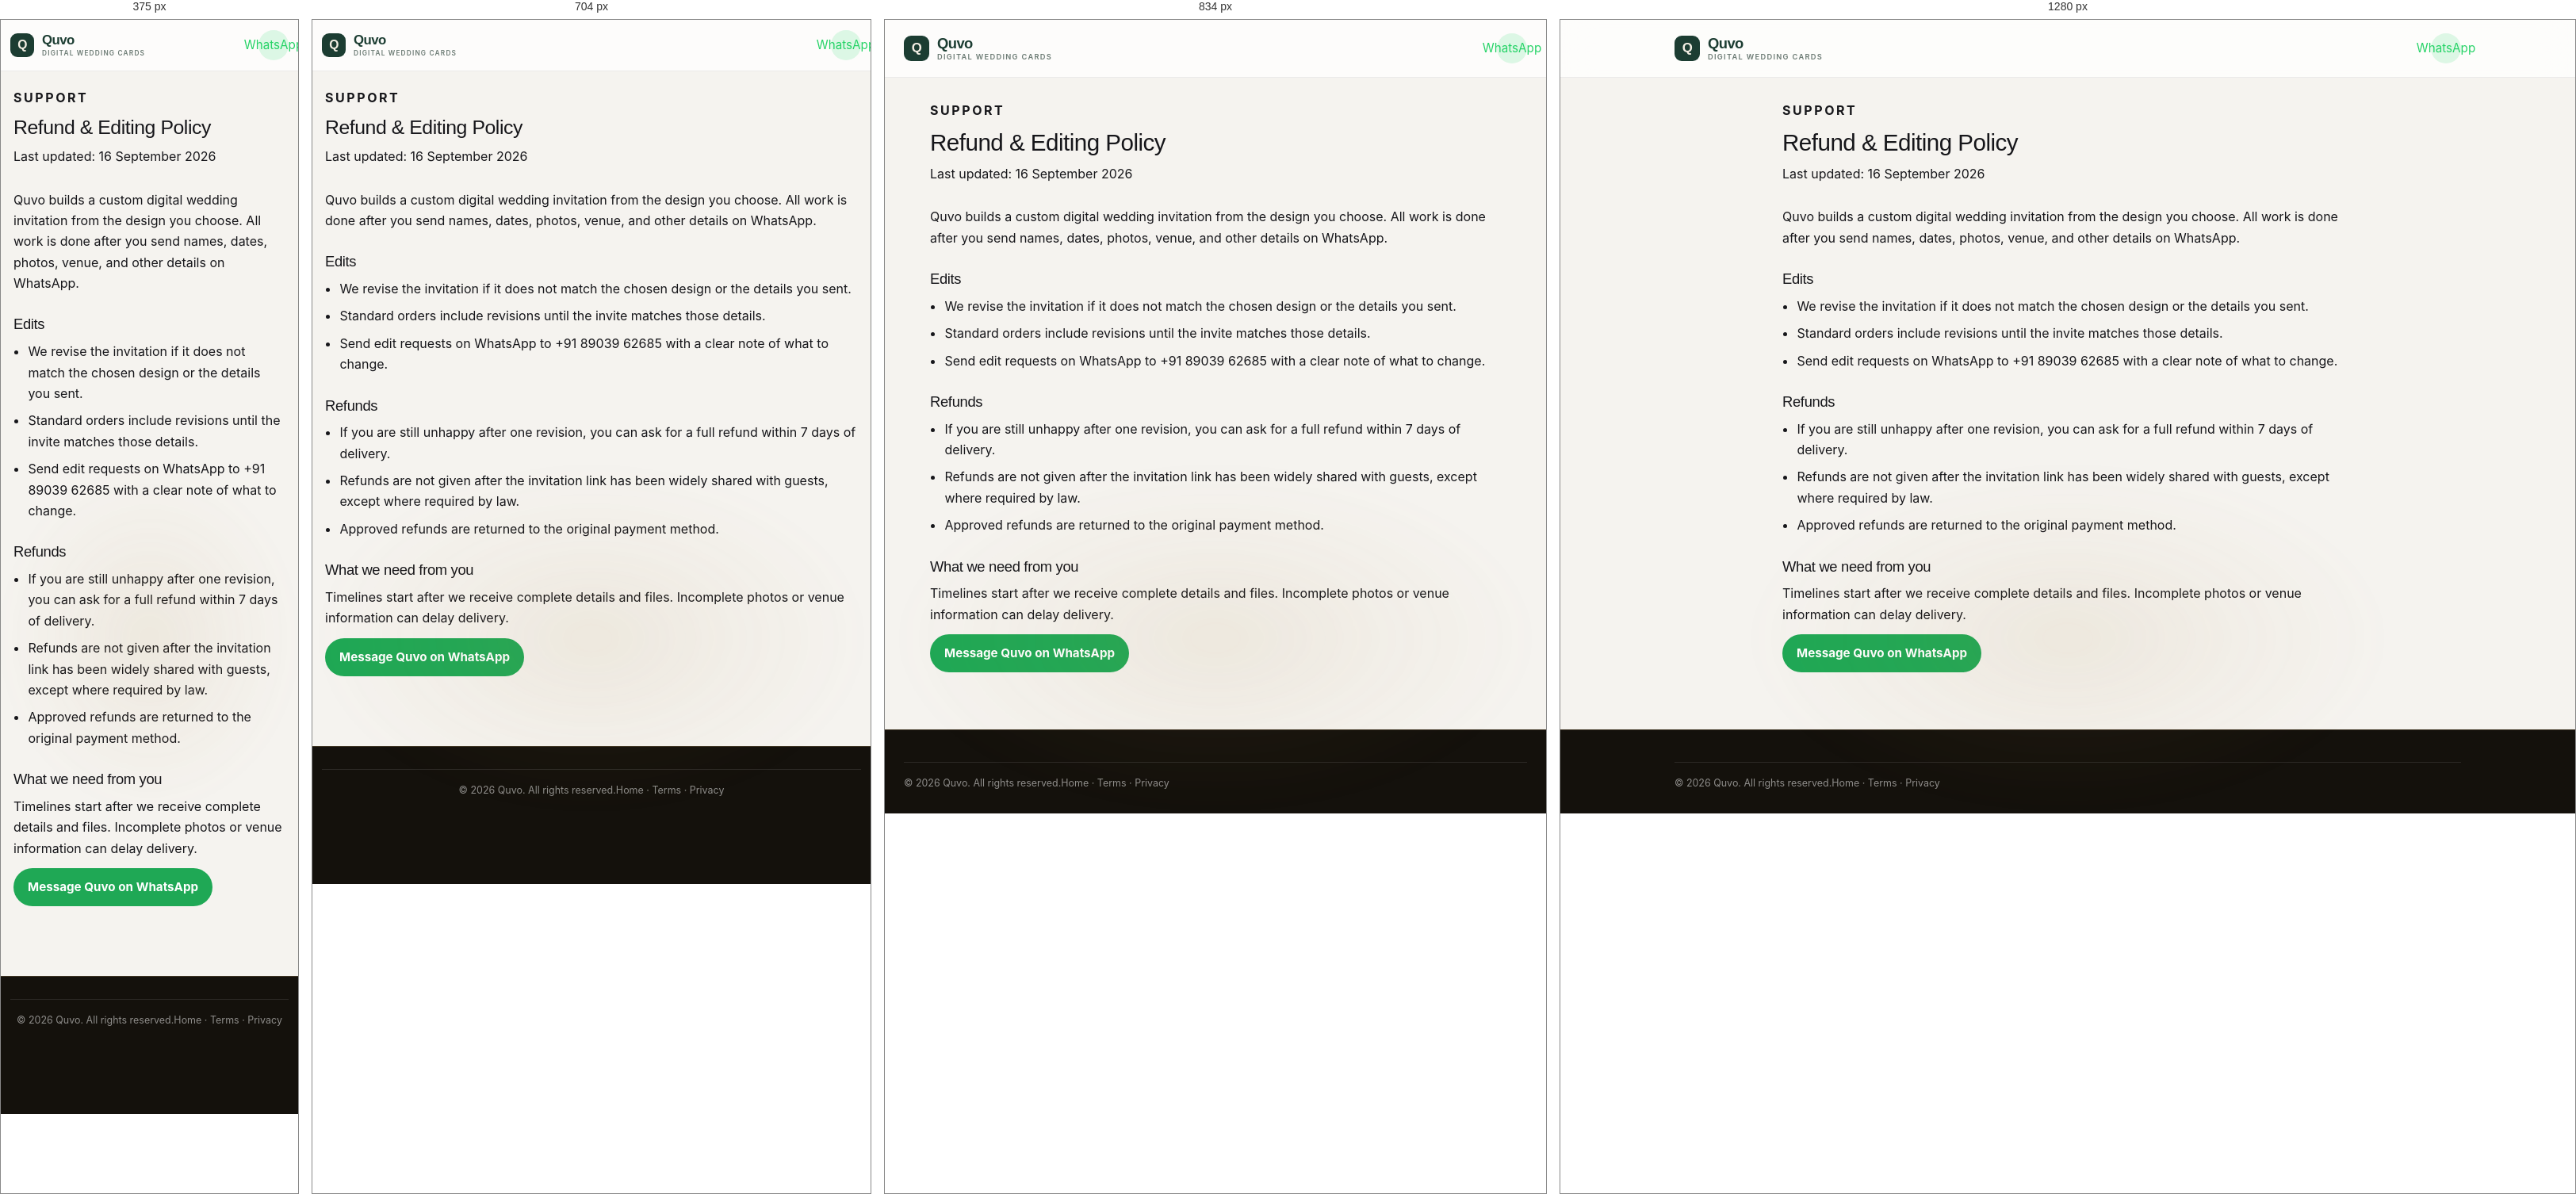
Rendered at 375 px, 704 px, 834 px and 1280 px, left to right.

<!-- file: refund-and-editing-policy.html -->
<!DOCTYPE html>
<html lang="en">
<head>
  <meta charset="UTF-8" />
  <meta name="viewport" content="width=device-width, initial-scale=1.0, viewport-fit=cover" />
  <title>Refund &amp; Editing Policy – Quvo</title>
  <meta name="description" content="Quvo refund, revision, and editing policy for digital wedding invitations." />
  <link rel="stylesheet" href="styles.css" />
</head>
<body>
  <header class="header-bar">
    <div class="container header-container">
      <a href="./" class="brand-lockup" aria-label="Quvo home">
        <span class="brand-mark" aria-hidden="true">Q</span>
        <span class="brand-copy">
          <span class="brand-name">Quvo</span>
          <span class="brand-tag">Digital wedding cards</span>
        </span>
      </a>
      <a href="https://wa.me/918903962685?text=Hi%20Quvo%2C%20I%20have%20a%20question%20about%20refunds%20or%20edits" target="_blank" rel="noopener" class="header-wa-icon" aria-label="Chat on WhatsApp">WhatsApp</a>
    </div>
  </header>
  <main class="legal-wrap">
    <article class="legal-card">
      <p class="legal-kicker">Support</p>
      <h1>Refund &amp; Editing Policy</h1>
      <p class="legal-updated">Last updated: 16 September 2026</p>
      <p>Quvo builds a custom digital wedding invitation from the design you choose. All work is done after you send names, dates, photos, venue, and other details on WhatsApp.</p>
      <h2>Edits</h2>
      <ul>
        <li>We revise the invitation if it does not match the chosen design or the details you sent.</li>
        <li>Standard orders include revisions until the invite matches those details.</li>
        <li>Send edit requests on WhatsApp to +91 89039 62685 with a clear note of what to change.</li>
      </ul>
      <h2>Refunds</h2>
      <ul>
        <li>If you are still unhappy after one revision, you can ask for a full refund within 7 days of delivery.</li>
        <li>Refunds are not given after the invitation link has been widely shared with guests, except where required by law.</li>
        <li>Approved refunds are returned to the original payment method.</li>
      </ul>
      <h2>What we need from you</h2>
      <p>Timelines start after we receive complete details and files. Incomplete photos or venue information can delay delivery.</p>
      <a class="legal-wa" href="https://wa.me/918903962685?text=Hi%20Quvo%2C%20I%20have%20a%20question%20about%20refunds%20or%20edits" target="_blank" rel="noopener">Message Quvo on WhatsApp</a>
    </article>
  </main>
  <footer class="footer">
    <div class="container">
      <div class="footer-bottom">
        <span>&copy; 2026 Quvo. All rights reserved.</span>
        <span><a href="./">Home</a> · <a href="terms.html">Terms</a> · <a href="privacy-policy.html">Privacy</a></span>
      </div>
    </div>
  </footer>
</body>
</html>


/* @media block from styles.css */
@media (max-width: 768px) {
  .hero-action-wrapper {
    display: none;
  }
}

/* @media block from styles.css */
@media (max-width: 768px) {
  .hero-showroom-showcase,
  .hero-showroom-caption {
    display: none;
  }
  .hero-proof-strip {
    margin-bottom: 8px;
  }
}

/* @media block from styles.css */
@media (max-width: 900px) {
  .catalogue-trust-strip {
    grid-template-columns: repeat(2, 1fr);
  }

  .catalogue-trust-item {
    border-right: none;
    border-bottom: 1px solid var(--color-border);
    padding: 12px 18px;
  }

  .catalogue-trust-item:nth-child(odd) {
    border-right: 1px solid var(--color-border);
  }

  .catalogue-trust-item:nth-last-child(-n+2) {
    border-bottom: none;
  }
}

/* @media block from styles.css */
@media (max-width: 520px) {
  .catalogue-trust-strip {
    grid-template-columns: repeat(2, 1fr);
  }

  .catalogue-trust-item {
    padding: 11px 14px;
    gap: 8px;
  }

  .catalogue-trust-icon {
    width: 28px;
    height: 28px;
  }

  .catalogue-trust-icon svg {
    width: 14px;
    height: 14px;
  }

  .catalogue-trust-content strong {
    font-size: 0.72rem;
  }

  .catalogue-trust-content span {
    font-size: 0.62rem;
  }
}

/* @media block from styles.css */
@media (max-width: 600px) {
  .promo-top-bar-inner {
    justify-content: center;
    text-align: center;
  }
  .hero-promo {
    padding-top: 32px;
    padding-bottom: 32px;
  }
  .hero-promo-badge {
    display: none;
  }
  .hero-desc {
    font-size: 0.92rem;
    color: var(--color-text-soft);
    line-height: 1.55;
  }
  .hero-offer-card {
    padding: 22px 20px;
    margin: 22px auto 0;
  }
  .hero-offer-price {
    font-size: 3.6rem;
  }
  .hero-offer-currency {
    font-size: 1.6rem;
  }
}

/* @media block from styles.css */
@media (max-width: 900px) {
  .header-bar {
    position: relative;
    backdrop-filter: none;
    -webkit-backdrop-filter: none;
  }
}

/* @media block from styles.css */
@media (max-width: 600px) {
  .hero {
    padding: 16px 0 8px;
  }

  .hero-title {
    font-size: clamp(2rem, 8vw, 2.5rem);
    line-height: 1.08;
    margin-bottom: 12px;
    max-width: 14ch;
  }

  .hero-desc {
    font-size: 0.92rem;
    max-width: 320px;
    line-height: 1.5;
  }
}

/* @media block from styles.css */
@media (max-width: 600px) {
  .catalogue-section {
    padding: 56px 0 180px;
  }
}

/* @media block from styles.css */
@media (max-width: 768px) {
  .controls-card {
    display: none;
  }
}

/* @media block from styles.css */
@media (max-width: 480px) {
  .tier-floating-nav {
    bottom: 14px;
    left: 0;
    right: 0;
    margin: 0 auto;
    max-width: calc(100vw - 16px);
  }
  .glass-radio-group label {
    min-width: 56px;
    font-size: 0.70rem;
    padding: 0.5rem 0.6rem;
    gap: 4px;
  }
  .tier-meta {
    font-size: 0.62rem;
    opacity: 0.65;
  }
}

/* @media block from styles.css */
@media (max-width: 600px) {
  .floating-whatsapp {
    bottom: 92px;
    right: 14px;
    width: 48px;
    height: 48px;
    z-index: 999 !important;
  }
  .floating-whatsapp svg {
    width: 26px;
    height: 26px;
  }
}

/* @media block from styles.css */
@media (max-width: 380px) {
  .floating-whatsapp {
    bottom: 86px;
    right: 12px;
    width: 44px;
    height: 44px;
  }
  .floating-whatsapp svg {
    width: 24px;
    height: 24px;
  }
}

/* @media block from styles.css */
@media (max-width: 1024px) {
  .templates-grid {
    grid-template-columns: repeat(2, 1fr);
    gap: 22px 18px;
  }
}

/* @media block from styles.css */
@media (max-width: 640px) {
  .templates-grid:not(.view-list) {
    grid-template-columns: 1fr !important;
    gap: 20px !important;
    padding: 0 4px;
  }

  .templates-grid:not(.view-list) .template-card {
    min-height: 480px !important;
    aspect-ratio: 4 / 5 !important;
    border-radius: 24px !important;
  }

  .templates-grid:not(.view-list) .template-card-content {
    bottom: var(--card-padding-mobile) !important;
    left: var(--card-padding-mobile) !important;
    right: var(--card-padding-mobile) !important;
    gap: 10px !important;
  }

  .templates-grid:not(.view-list) .template-card-title {
    font-size: 1.55rem !important;
  }

  .templates-grid:not(.view-list) .template-card-desc {
    font-size: 0.84rem !important;
  }

  .templates-grid:not(.view-list) .template-card-price {
    font-size: 1.6rem !important;
  }

  .templates-grid:not(.view-list) .template-btn-preview,
  .templates-grid:not(.view-list) .template-btn-order,
  .templates-grid:not(.view-list) .template-btn-wa {
    height: 48px !important;
    font-size: 0.9rem !important;
  }

  .templates-grid:not(.view-list) .template-card-overlay {
    background: linear-gradient(
      to bottom,
      rgba(0, 0, 0, 0) 30%,
      rgba(0, 0, 0, 0.15) 40%,
      rgba(0, 0, 0, 0.55) 52%,
      rgba(0, 0, 0, 0.88) 68%,
      rgba(0, 0, 0, 0.97) 84%,
      rgba(0, 0, 0, 0.99) 100%
    );
  }
}

/* @media block from styles.css */
@media (max-width: 768px) {
  .header-bar {
    padding: 10px 0;
  }

  .container {
    padding: 0 12px;
  }

  .logo-img {
    height: 22px;
    max-width: 100px;
  }

  .brand-mark {
    width: 30px;
    height: 30px;
    font-size: 0.98rem;
  }

  .brand-name {
    font-size: 1.05rem;
  }

  .brand-tag {
    font-size: 0.52rem;
  }

  .header-bar {
    padding: 10px 0;
    padding-top: max(10px, env(safe-area-inset-top));
  }

  .hero-action-wrapper a,
  .hero-primary-cta,
  .hero-wa-cta {
    min-height: 48px;
  }

  .floating-whatsapp {
    bottom: max(88px, calc(env(safe-area-inset-bottom) + 76px));
    right: max(14px, env(safe-area-inset-right));
  }

  .header-container {
    gap: 6px;
  }

  .header-actions {
    gap: 6px !important;
  }

  .header-blog-btn {
    display: none !important;
  }

  .currency-switch-container {
    gap: 1px;
  }

  .currency-btn {
    padding: 4px 6px;
    font-size: 0.62rem;
    min-width: 32px;
  }

  .cta-text-full {
    display: none !important;
  }

  .cta-text-short {
    display: inline-block !important;
  }

  .header-cta {
    white-space: nowrap;
    padding: 6px 11px !important;
    font-size: 0.72rem !important;
    font-weight: 700;
  }
}

/* @media block from styles.css */
@media (max-width: 520px) {
  .budget-pill-btn {
    display: none !important;
  }
}

/* @media block from styles.css */
@media (max-width: 600px) {
  .urgency-text-full {
    display: none !important;
  }
  .urgency-text-short {
    display: inline-block !important;
  }

  .urgency-banner {
    padding: 9px 0;
  }

  .urgency-inner {
    flex-direction: row;
    flex-wrap: wrap;
    justify-content: center;
    align-items: center;
    gap: 6px 14px;
  }

  .urgency-countdown,
  .urgency-viewers {
    font-size: var(--text-micro);
    gap: 5px;
  }

  .urgency-timer {
    padding: 2px 9px;
    font-size: var(--text-micro);
  }

  .urgency-dot {
    width: 7px;
    height: 7px;
  }
}

/* @media block from styles.css */
@media (max-width: 600px) {
  .section-title {
    font-size: 1.5rem;
    line-height: 1.15;
    max-width: 280px;
    margin-left: auto;
    margin-right: auto;
  }

  .section-subtitle {
    padding: 0 20px;
    margin-bottom: 24px;
    font-size: 0.82rem;
  }
}

/* @media block from styles.css */
@media (max-width: 600px) {
  .how-it-works {
    padding: 24px 16px;
    text-align: center;
  }

  .how-it-works .container {
    display: flex;
    flex-direction: column;
    align-items: center;
  }

  .how-it-works-toggle {
    width: 100%;
    max-width: 320px;
    padding: 15px 24px;
    font-size: 0.95rem;
  }
}

/* @media block from styles.css */
@media (max-width: 600px) {
  .how-it-works {
    padding: 18px 0 8px;
  }

  .how-steps {
    flex-direction: column;
    gap: 10px;
    align-items: stretch;
  }

  .how-step {
    flex: 1 1 auto;
    max-width: 100%;
    padding: 14px 16px 16px;
    text-align: left;
    display: grid;
    grid-template-columns: 36px 1fr;
    grid-template-areas:
      "icon  arrow"
      "icon  title"
      ".     desc";
    column-gap: 12px;
    row-gap: 4px;
  }

  .how-step-icon {
    grid-area: icon;
    font-size: 1.3rem;
    margin: 0;
    align-self: center;
    justify-self: center;
    width: 36px;
    height: 36px;
    border-radius: 50%;
    background-color: var(--color-brand-gold-light);
    display: flex;
    align-items: center;
    justify-content: center;
  }

  .how-step-title {
    grid-area: title;
    font-size: 0.85rem;
    margin: 0;
  }

  .how-step-desc {
    grid-area: desc;
    font-size: 0.72rem;
    line-height: 1.45;
  }

  /* Hide the between-card arrow div, render a small arrow inside each
     card's top-right corner via a ::after on the icon (which sits in the
     top-right of the grid). */
  .how-step-arrow {
    display: none;
  }

  .how-step-icon::after {
    content: "↓";
    position: absolute;
    top: 12px;
    right: 14px;
    color: var(--color-brand-gold);
    font-size: 0.95rem;
    opacity: 0.7;
    line-height: 1;
  }
}

/* @media block from styles.css */
@media (max-width: 480px) {
  .testimonial-card {
    flex: 0 0 86vw;
    max-width: 420px;
  }
}

/* @media block from styles.css */
@media (max-width: 480px) {
  .testimonials-nav-btn {
    width: 32px;
    height: 32px;
    font-size: 0.9rem;
  }
}

/* @media block from styles.css */
@media (max-width: 600px) {
  .testimonials-wrapper {
    padding-bottom: 56px;
  }

  .testimonials-nav-btn {
    top: auto;
    bottom: 8px;
    transform: none;
  }

  .testimonials-nav-prev { left: calc(50% - 50px); }
  .testimonials-nav-next { left: calc(50% + 18px); }

  .testimonials-nav-btn:hover {
    transform: translateY(-1px);
  }
}

/* @media block from styles.css */
@media (max-width: 600px) {
  .testimonial-quote {
    font-size: 0.92rem;
    line-height: 1.6;
  }
}

/* @media block from styles.css */
@media (max-width: 600px) {
  .trust-item {
    flex: 0 0 82vw;
    max-width: 360px;
    min-width: 0;
  }
}

/* @media block from styles.css */
@media (max-width: 600px) {
  .guides-section {
    padding: 56px 0 32px;
  }

  .guide-card {
    padding: 18px 20px;
  }

  .guide-title {
    font-size: 1rem;
  }
}

/* @media block from styles.css */
@media (max-width: 600px) {
  .final-cta {
    padding: 56px 0;
  }

  .final-cta .container {
    padding: 32px 20px;
    border-radius: var(--radius-md);
  }

  .final-cta-buttons {
    gap: 8px;
  }

  .final-cta-buttons .btn-hero-primary,
  .final-cta-buttons .btn-hero-whatsapp {
    font-size: 0.78rem;
    padding: 12px 14px;
  }

  .final-cta-micro {
    gap: 6px 16px;
    font-size: var(--text-micro);
  }
}

/* @media block from styles.css */
@media (min-width: 769px) {
  .footer {
    padding: 40px 0 28px;
  }

  .footer-inner {
    grid-template-columns: 1.2fr 1fr;
    align-items: start;
    gap: 32px 48px;
  }

  .footer-nav {
    gap: 24px 40px;
  }

  .footer-wa {
    display: inline-flex;
    width: auto;
    padding: 12px 20px;
  }

  .footer-bottom {
    grid-column: 1 / -1;
    justify-content: flex-start;
  }
}

/* @media block from styles.css */
@media (max-width: 768px) {
  .hero-title {
    font-size: 2.1rem;
  }

  .pricing-grid {
    display: flex;
    flex-direction: row;
    overflow-x: auto;
    scroll-snap-type: x mandatory;
    scroll-behavior: smooth;
    gap: 12px;
    padding: 6px 16px 16px;
    margin-left: -16px;
    margin-right: -16px;
    -webkit-overflow-scrolling: touch;
    scrollbar-width: none;
  }

  .pricing-grid::-webkit-scrollbar {
    display: none;
  }

  .pricing-card {
    flex: 0 0 84vw;
    max-width: 310px;
    scroll-snap-align: center;
    scroll-snap-stop: always;
    box-sizing: border-box;
    padding: 18px 16px;
    overflow: hidden;
  }

  .pricing-card.featured {
    transform: none;
    border: 1.5px solid var(--color-brand-gold);
    box-shadow: 0 8px 24px rgba(192, 149, 89, 0.15);
  }

  /* Row parameters mobile spacing — handled by the dedicated
     .template-card 3-column composition block earlier in this file. */
}

/* @media block from styles.css */
@media (max-width: 900px) {

  /* Floating tier nav is now visible on all viewports */

  html,
  body {
    overflow-x: hidden;
  }

  .hero {
    padding: 18px 0 14px;
  }

  .how-it-works {
    padding: 24px 0 6px;
  }

  .pricing-section {
    padding: 24px 0;
  }

  .social-proof {
    padding: 36px 0 24px;
  }

  .catalogue-section {
    padding: 32px 0 120px;
  }

  .faq-section {
    padding: 36px 0 28px;
  }
}

/* @media block from styles.css */
@media (max-width: 768px) {
  .preview-modal-panel {
    width: 100vw;
    height: 100dvh;
    max-height: 100dvh;
    border-radius: 0;
    border: none;
  }

  .preview-modal-header {
    padding: 10px 14px;
    gap: 8px;
  }

  .preview-title-row {
    display: flex;
    align-items: center;
    gap: 8px;
  }

  .preview-modal-title {
    font-size: 0.95rem;
    max-width: 170px;
    white-space: nowrap;
    overflow: hidden;
    text-overflow: ellipsis;
  }

  .preview-price-badge {
    font-size: 0.76rem;
    padding: 2px 7px;
    white-space: nowrap;
  }

  .preview-header-btn {
    padding: 4px 10px;
    font-size: 0.72rem;
    white-space: nowrap;
  }

  .preview-modal-body {
    align-items: flex-start;
    padding: 4px 6px 8px;
    overflow: hidden;
  }

  /* Authentic 375x812 iPhone Resolution Frame — Scaled to fit modal canvas */
  .preview-modal-iframe-wrap {
    position: relative;
    width: 375px;
    height: 812px;
    background-color: #000000;
    border-radius: 44px;
    padding: 34px 10px 10px 10px;
    box-shadow: 0 20px 60px rgba(0, 0, 0, 0.85), 0 0 0 8px #18181b, 0 0 0 9px rgba(255, 255, 255, 0.15);
    flex-shrink: 0;
    margin: 0 auto;
    transform-origin: center top;
  }

  .preview-modal-iframe {
    border-radius: 34px;
  }

  .preview-modal-phone-notch {
    display: block !important;
    top: 10px;
    width: 96px;
    height: 24px;
    border-radius: 14px;
  }

  .phone-button {
    display: block !important;
  }

  .phone-vol-up { left: -14px; top: 120px; width: 4px; height: 48px; }
  .phone-vol-down { left: -14px; top: 180px; width: 4px; height: 48px; }
  .phone-power { right: -14px; top: 140px; width: 4px; height: 60px; }

  .preview-side-arrow {
    width: 34px;
    height: 34px;
    font-size: 1.4rem;
    background: rgba(12, 9, 18, 0.8);
    border-color: rgba(212, 175, 55, 0.3);
  }

  .side-arrow-prev { left: 6px; }
  .side-arrow-next { right: 6px; }

  .preview-modal-toolbar {
    padding: 10px 12px 14px;
    flex-direction: column;
    align-items: stretch;
    gap: 10px;
  }

  .preview-toolbar-top-row {
    display: flex;
    align-items: center;
    justify-content: space-between;
    width: 100%;
  }

  .promo-top-bar-inner {
    justify-content: center;
    flex-wrap: wrap;
    gap: 8px;
    text-align: center;
  }
  .promo-top-text {
    font-size: 0.82rem;
  }

  .preview-modal-actions {
    width: 100%;
    display: flex !important;
    flex-direction: row !important;
    align-items: center !important;
    justify-content: center !important;
    gap: 8px !important;
    flex-wrap: nowrap !important;
  }

  .preview-toolbar-buy {
    width: auto !important;
    flex: 1 1 50% !important;
    padding: 10px 12px !important;
    font-size: 0.8rem !important;
    text-align: center;
    border-radius: var(--border-radius-pill);
    box-shadow: 0 4px 16px rgba(37, 211, 102, 0.45);
    white-space: nowrap !important;
    justify-content: center;
  }
}

/* @media block from styles.css */
@media (max-width: 768px) {
  .policy-card {
    padding: 22px 20px;
  }
  .policy-header h1 {
    font-size: 1.75rem;
  }
}

/* @media block from styles.css */
@media (max-width: 768px) {
  .budget-downsell-card {
    flex-direction: column;
    text-align: center;
    padding: 20px 18px;
  }
  .budget-downsell-left {
    flex-direction: column;
    gap: 10px;
  }
  .budget-downsell-cta {
    width: 100%;
    justify-content: center;
  }
}

/* @media block from styles.css */
@media (max-width: 580px) {
  .header-blog-btn {
    display: none;
  }
}

/* @media block from styles.css */
@media (max-width: 768px) {
  .hero-showroom {
    min-height: 0;
    padding: 22px 0 18px;
  }

  .hero-showroom::before {
    background:
      linear-gradient(180deg, rgba(13, 7, 20, 0.62), rgba(13, 7, 20, 0.96)),
      url("assets/hero-botanical-frame.png") 42% center / cover no-repeat;
    opacity: 0.58;
  }

  .hero-showroom .container {
    padding-inline: 18px;
    padding-bottom: 78px;
  }

  .hero-kicker {
    margin-bottom: 9px;
    font-size: 0.58rem;
    letter-spacing: 0.11em;
  }

  .hero-headline {
    font-size: clamp(2rem, 10vw, 2.7rem);
    line-height: 1.04;
    margin-bottom: 10px;
  }

  .hero-subheadline {
    max-width: 34ch;
    margin: 0 auto 10px;
    font-size: 0.88rem;
    line-height: 1.45;
  }

  .hero-process-line {
    display: none;
  }

  .hero-action-wrapper {
    display: flex;
    margin-bottom: 12px;
  }

  .hero-primary-cta {
    min-height: 44px;
    padding: 11px 22px;
    font-size: 0.88rem;
  }

  .hero-wa-cta {
    display: none;
  }

  .hero-proof-strip {
    position: absolute;
    left: 18px;
    bottom: 19px;
    gap: 7px;
    margin: 0;
    padding: 8px 12px;
    font-size: 0.68rem;
    white-space: nowrap;
  }

  .hero-proof-strip > :nth-child(4),
  .hero-proof-strip > :nth-child(5),
  .hero-proof-item:first-child .hero-proof-text {
    display: none;
  }

  .hero-showroom-showcase {
    position: absolute;
    right: 22px;
    bottom: 5px;
    display: flex;
    width: 138px;
    height: 82px;
    margin: 0;
    padding: 0;
    overflow: visible;
    gap: 0;
  }

  .showroom-card {
    position: absolute;
    top: 0;
    left: 50%;
    width: 52px;
    height: 74px;
    border-radius: 8px;
  }

  .showroom-card-classic {
    transform: translateX(-68px) rotate(-9deg) translateY(5px) !important;
  }

  .showroom-card-premium.is-hero-center {
    width: 57px;
    height: 80px;
    transform: translateX(-29px) translateY(-2px) scale(1.04) !important;
  }

  .showroom-card-luxury {
    transform: translateX(13px) rotate(9deg) translateY(5px) !important;
  }

  .showroom-card-media {
    height: 100%;
    aspect-ratio: auto;
  }

  .showroom-card-footer,
  .showroom-card-overlay,
  .showroom-popular-pill {
    display: none;
  }

  .hero-showroom-caption {
    display: none;
  }
}

/* @media block from styles.css */
@media (max-width: 640px) {
  .templates-grid.view-list .template-card {
    padding: 10px 12px !important;
    gap: 10px !important;
    border-radius: 14px !important;
  }
  .templates-grid.view-list .template-card-media {
    width: 48px !important;
    height: 48px !important;
    border-radius: 10px !important;
  }
  .templates-grid.view-list .template-card-title {
    font-size: 0.92rem !important;
  }
  .templates-grid.view-list .template-card-action-side {
    gap: 8px !important;
  }
  .templates-grid.view-list .template-card-price {
    font-size: 0.95rem !important;
  }
  .templates-grid.view-list .template-btn-preview-primary {
    padding: 7px 11px !important;
    font-size: 0.76rem !important;
  }
  .templates-grid.view-list .btn-text-invitation {
    display: none !important;
  }
  .templates-grid.view-list .wa-text-label {
    display: none !important;
  }
  .templates-grid.view-list .template-card-wa-link {
    padding: 7px !important;
    width: 32px !important;
    height: 32px !important;
    justify-content: center !important;
    border-radius: 50% !important;
  }
}

/* @media block from styles.css */
@media (max-width: 540px) {
  .preview-actions-row {
    flex-direction: column !important;
    width: 100% !important;
    gap: 8px !important;
  }
  .preview-toolbar-razorpay,
  .preview-toolbar-wa {
    width: 100% !important;
    max-width: 100% !important;
  }
}

/* @media block from styles.css */
@media (max-width: 768px) {
  .legal-wrap {
    padding: 20px 16px 88px;
  }
  .legal-card h1 {
    font-size: 1.55rem;
  }
}

/* @media block from styles.css */
@media (max-width: 768px) {
  .hero-action-wrapper {
    display: flex !important;
    flex-direction: column;
    width: 100%;
    gap: 10px;
    margin-bottom: 14px;
  }

  .hero-primary-cta,
  .hero-wa-cta {
    display: flex !important;
    width: 100%;
    min-height: 48px;
    box-sizing: border-box;
  }

  .hero-showroom .container {
    padding-bottom: 18px !important;
  }

  .hero-proof-strip {
    position: static !important;
    left: auto !important;
    bottom: auto !important;
    white-space: normal;
    margin: 8px auto 0;
  }

  .preview-modal-iframe-wrap {
    width: 100% !important;
    height: 100% !important;
    max-width: none !important;
    border-radius: 0 !important;
    padding: 0 !important;
    box-shadow: none !important;
    transform: none !important;
    margin: 0 !important;
  }

  .preview-modal-iframe {
    border-radius: 0 !important;
    width: 100% !important;
    height: 100% !important;
  }

  .preview-modal-phone-notch,
  .phone-button {
    display: none !important;
  }

  .preview-modal-body {
    padding: 0 !important;
    flex: 1;
    min-height: 0;
  }

  .footer {
    padding-bottom: calc(108px + env(safe-area-inset-bottom)) !important;
  }

  .templates-grid:not(.view-list) .template-card {
    min-height: 420px !important;
  }

  .faq-question {
    min-height: 48px;
    text-align: left;
  }
}